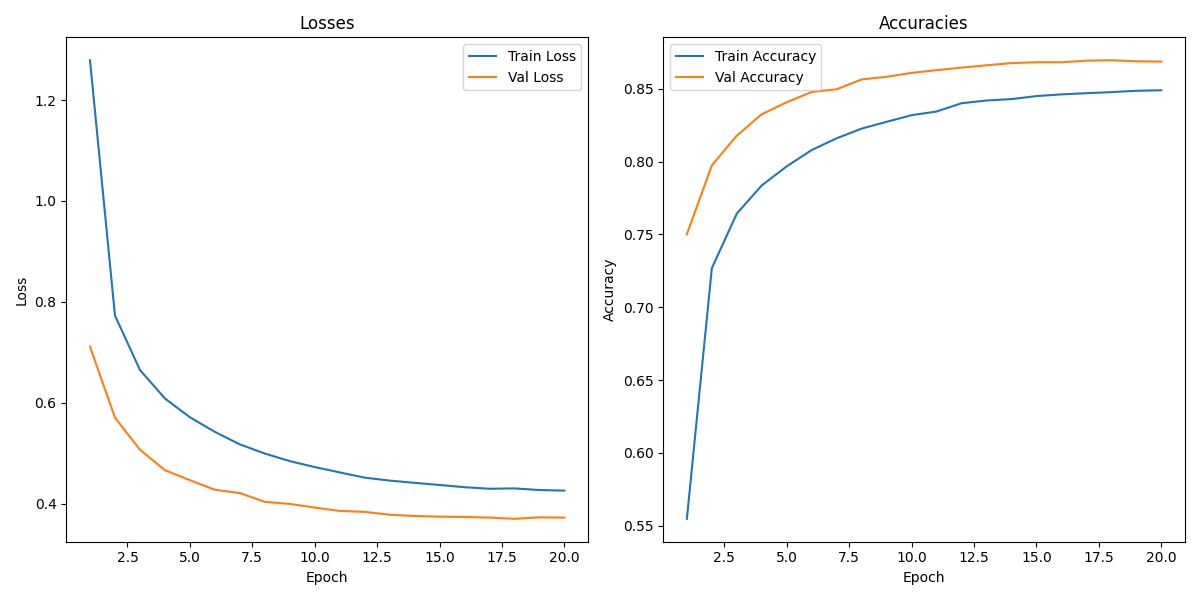

The file beside this chart, header and first rows:
, Train Loss, Train Accuracy, Val Loss, Val Accuracy
1, 1.279, 0.5547, 0.7113, 0.7501
2, 0.773, 0.7268, 0.5706, 0.7975
3, 0.6651, 0.7643, 0.5072, 0.8178
4, 0.6086, 0.7837, 0.4664, 0.8326
5, 0.5714, 0.7968, 0.4466, 0.8408
6, 0.5424, 0.808, 0.4276, 0.8479
7, 0.5176, 0.8161, 0.4211, 0.8497
8, 0.4994, 0.8227, 0.4036, 0.8565
9, 0.4844, 0.8274, 0.3996, 0.8583
10, 0.4726, 0.8319, 0.3923, 0.861
11, 0.462, 0.8344, 0.3857, 0.8628
12, 0.4516, 0.8401, 0.3838, 0.8646
13, 0.4458, 0.842, 0.378, 0.8662
14, 0.4413, 0.843, 0.3756, 0.8677
15, 0.4371, 0.845, 0.3742, 0.8683
16, 0.4327, 0.8462, 0.3737, 0.8683
17, 0.4296, 0.847, 0.3725, 0.8694
18, 0.4303, 0.8477, 0.37, 0.8696
19, 0.427, 0.8487, 0.3729, 0.8689
20, 0.4259, 0.849, 0.3724, 0.8687
